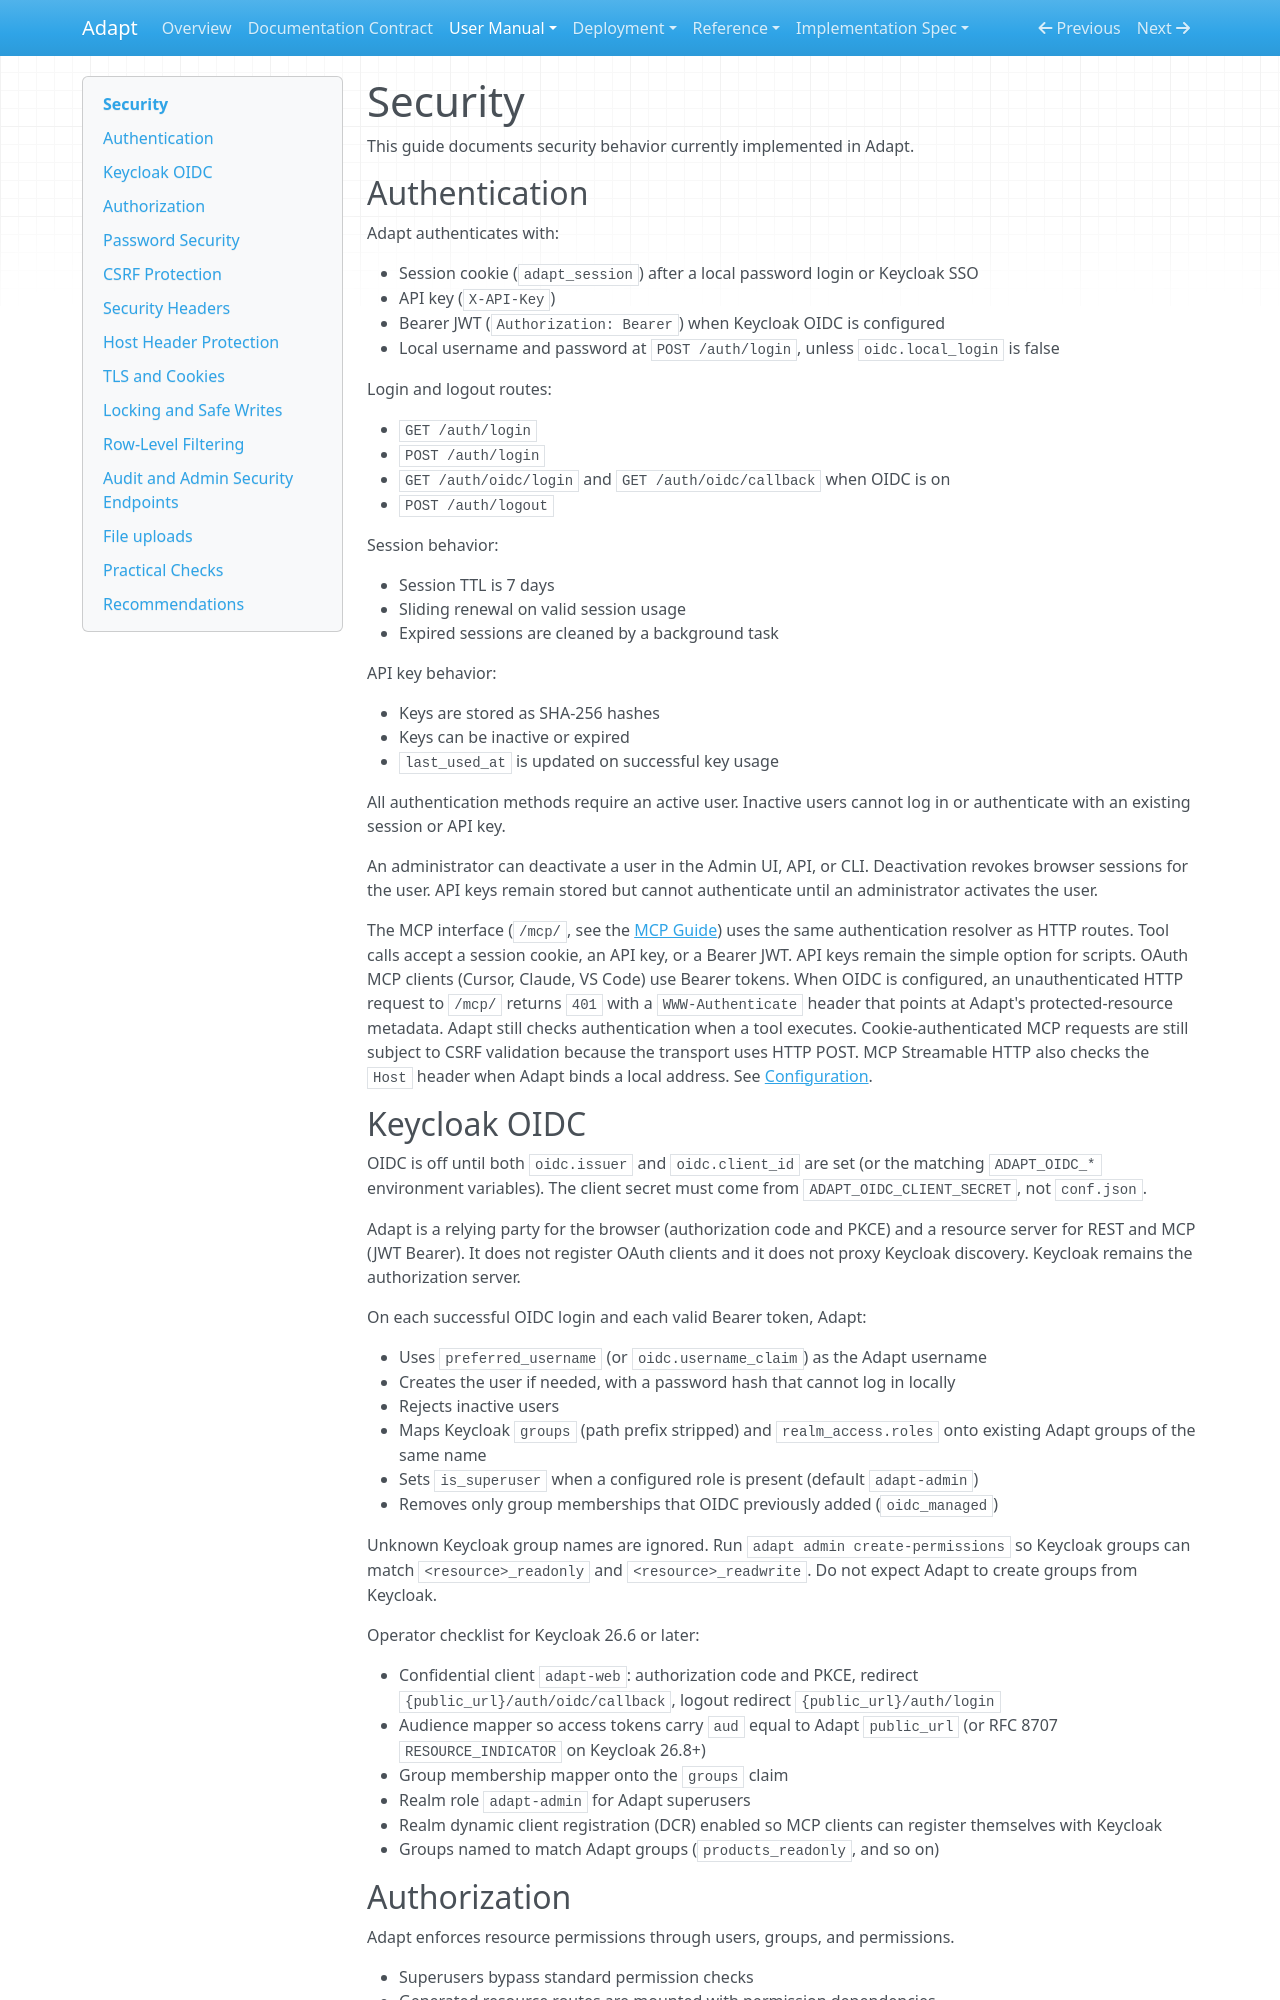

repository: McIndi/adapt · page: manual/security/index.html · generator: mkdocs

# Security

This guide documents security behavior currently implemented in Adapt.

## Authentication

Adapt authenticates with:

- Session cookie (`adapt_session`) after a local password login or Keycloak SSO
- API key (`X-API-Key`)
- Bearer JWT (`Authorization: Bearer`) when Keycloak OIDC is configured
- Local username and password at `POST /auth/login`, unless `oidc.local_login` is false

Login and logout routes:

- `GET /auth/login`
- `POST /auth/login`
- `GET /auth/oidc/login` and `GET /auth/oidc/callback` when OIDC is on
- `POST /auth/logout`

Session behavior:

- Session TTL is 7 days
- Sliding renewal on valid session usage
- Expired sessions are cleaned by a background task

API key behavior:

- Keys are stored as SHA-256 hashes
- Keys can be inactive or expired
- `last_used_at` is updated on successful key usage

All authentication methods require an active user. Inactive users cannot log
in or authenticate with an existing session or API key.

An administrator can deactivate a user in the Admin UI, API, or CLI.
Deactivation revokes browser sessions for the user. API keys remain stored but
cannot authenticate until an administrator activates the user.

The MCP interface (`/mcp/`, see the [MCP Guide](mcp_guide.md)) uses the same
authentication resolver as HTTP routes. Tool calls accept a session cookie,
an API key, or a Bearer JWT. API keys remain the simple option for scripts.
OAuth MCP clients (Cursor, Claude, VS Code) use Bearer tokens. When OIDC is
configured, an unauthenticated HTTP request to `/mcp/` returns `401` with a
`WWW-Authenticate` header that points at Adapt's protected-resource metadata.
Adapt still checks authentication when a tool executes. Cookie-authenticated
MCP requests are still subject to CSRF validation because the transport uses
HTTP POST. MCP Streamable HTTP also checks the `Host` header when Adapt binds
a local address. See [Configuration](configuration.md#mcp-interface).
